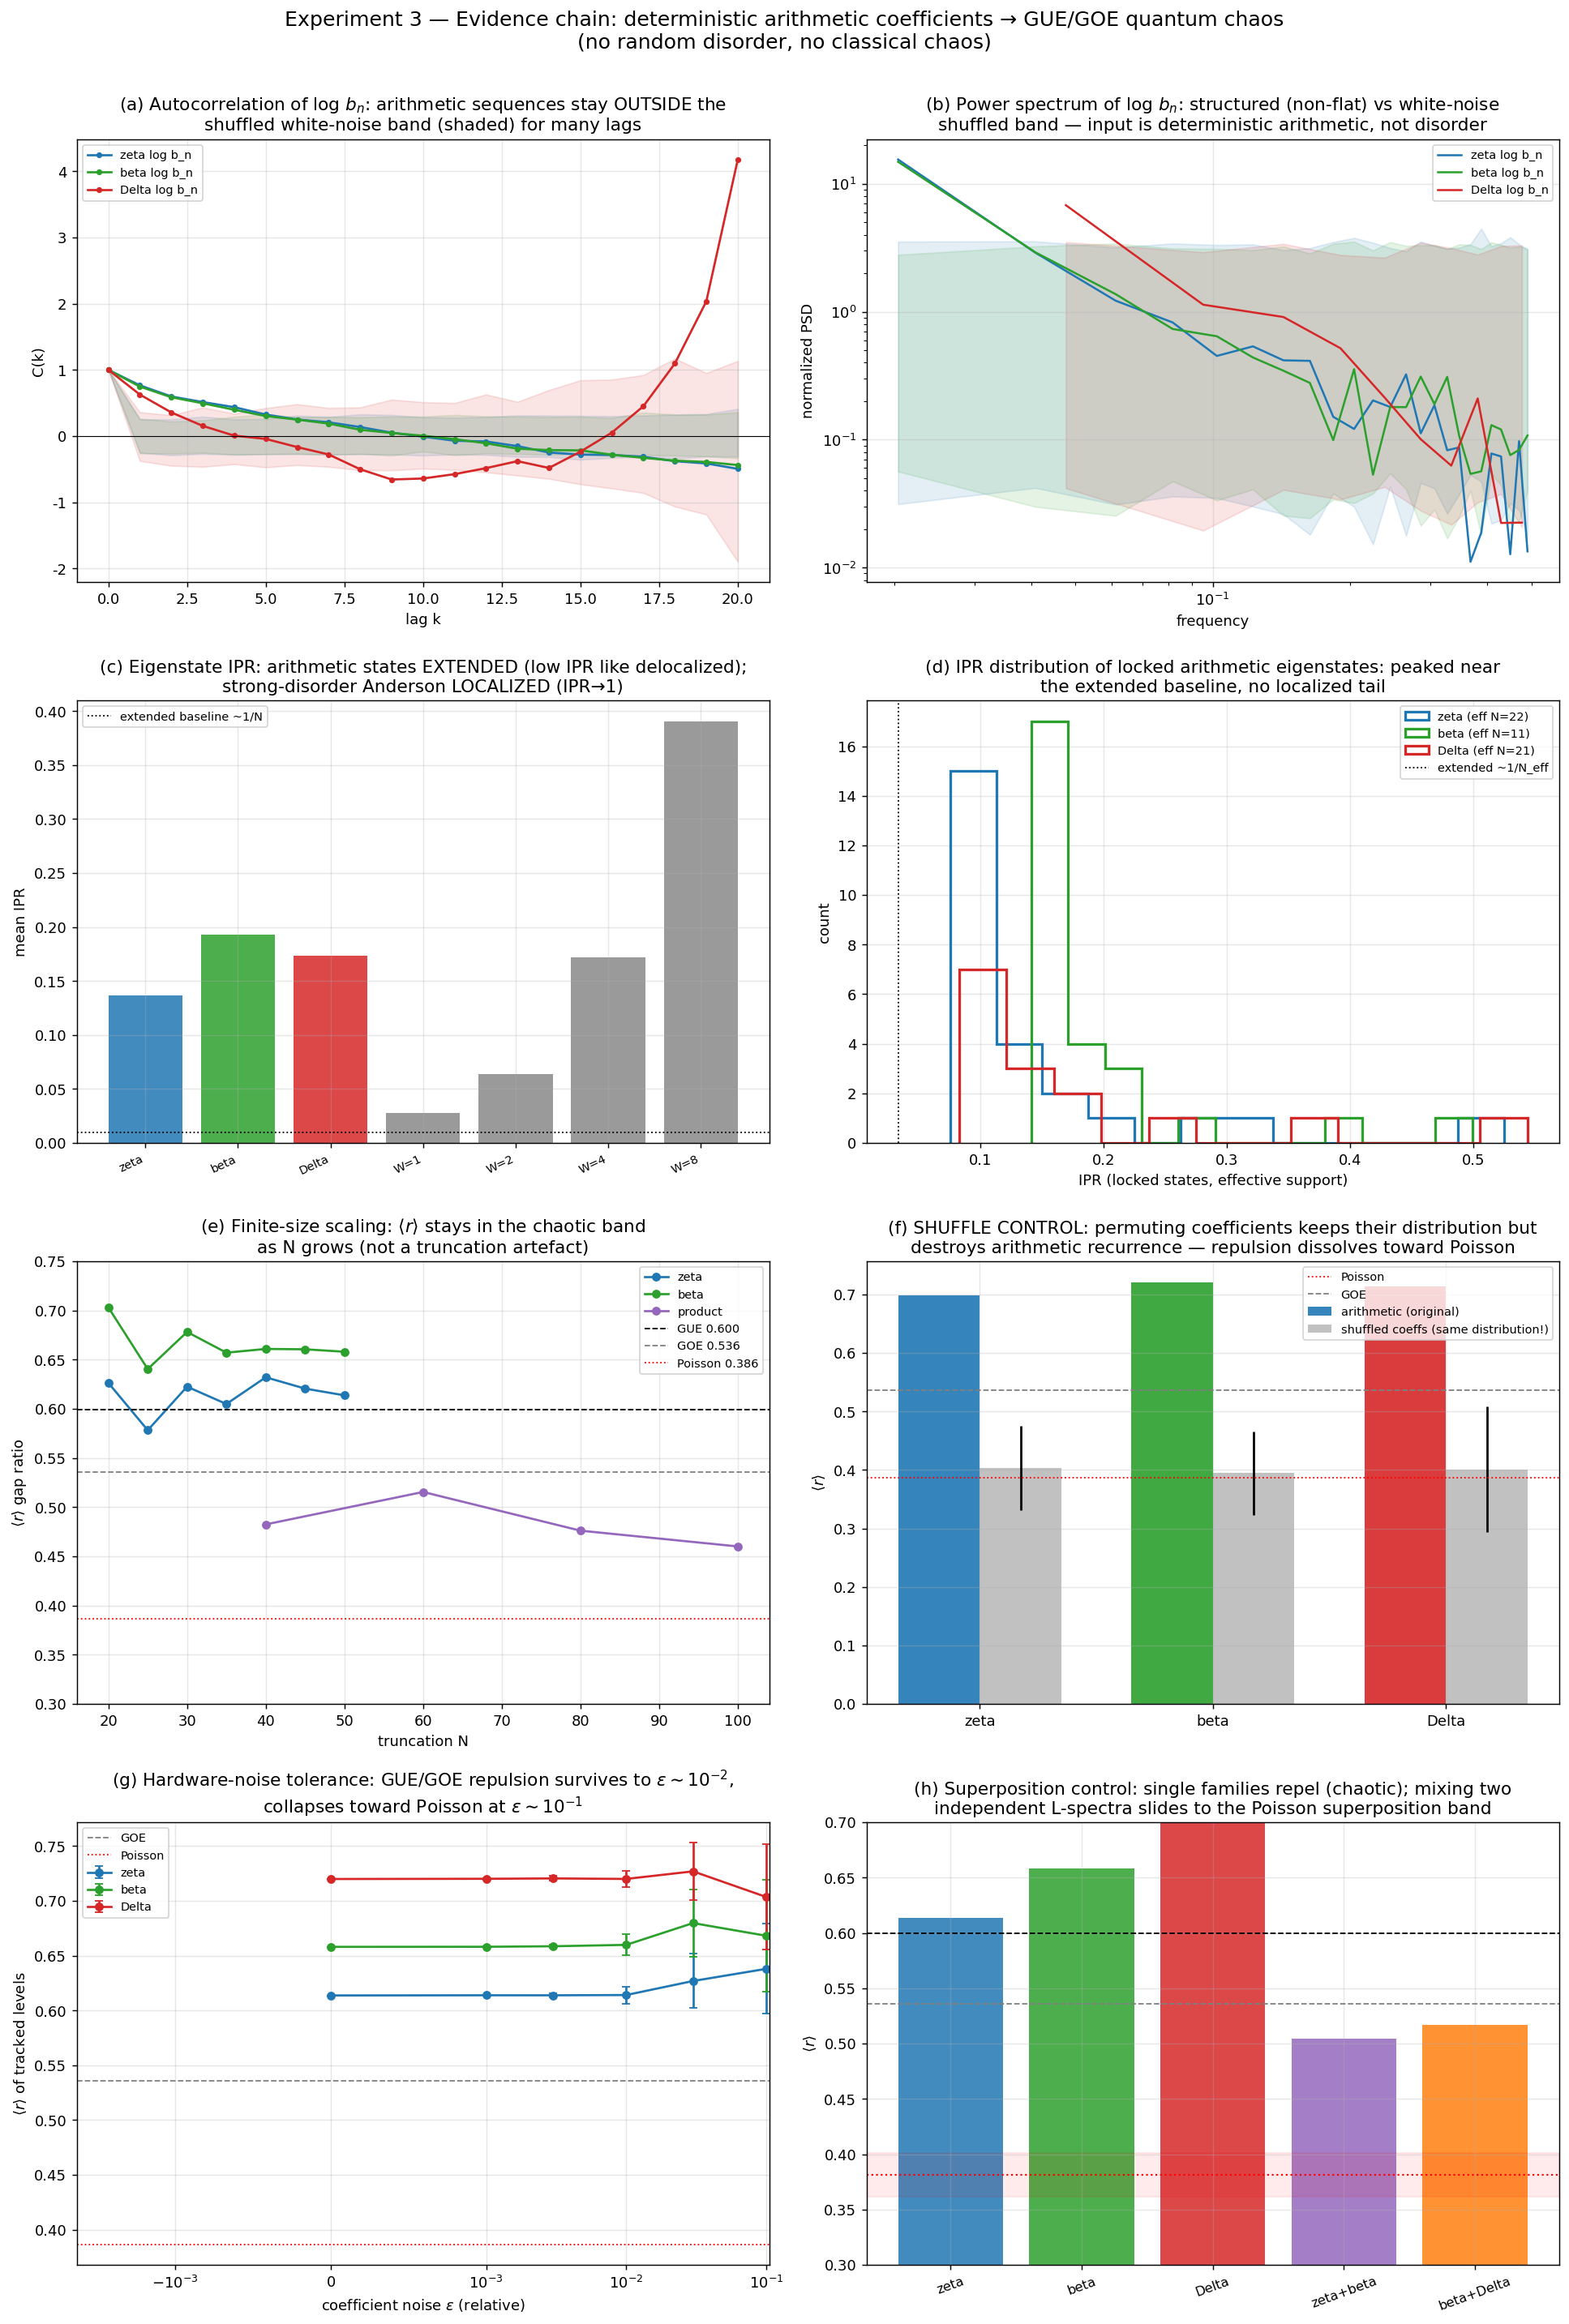

The script that saved this image:
#!/usr/bin/env python3
"""
exp3_evidence.py — Evidence chain for the physical hypothesis
    "Quantum chaos of arithmetic origin": deterministic arithmetic recurrence coefficients
    (Jacobi alpha_n, b_n from L-function completed zeta) endogenously produce GUE/GOE level
    repulsion and extended eigenstates, WITHOUT classical chaos and WITHOUT random disorder.

Experiments (weighted by decisiveness for the hypothesis):
  E1  Coefficient statistics: autocorrelation C(k), power spectrum PSD, runs test, approximate
      entropy of alpha_n, log b_n — vs shuffled surrogates (white-noise bands). Deterministic
      arithmetic long-range structure vs white-noise input.
  E2  Inverse participation ratio IPR of eigenvectors (locked arithmetic states vs strong-disorder
      Anderson): extended vs localized.
  E3  Finite-size scaling: <r> gap-ratio statistic, min gap, count gaps<0.3 vs truncation N
      (zeta N=20..50, beta N=20..50, product N=60/80/100, Delta J20/J22).
  E4  Multi-family universality: zeta / beta / Delta full suite.
  E5  Shuffle control: permute alpha_n and b_n (marginal distributions EXACTLY preserved,
      arithmetic recurrence correlations destroyed). If repulsion dissolves / states localize,
      chaos originates from arithmetic STRUCTURE, not from coefficient distribution.
  E6  Perturbation robustness: multiplicative Gaussian noise eps=1e-3..1e-2 on coefficients;
      hardware tolerance threshold for quantum-simulator realization.
  E7  Superposition control: single families GUE/GOE; zeta+beta and beta+Delta superposed
      spectra slide to Poisson <r> (already established in exp1 for spacings; here via <r>).

Anderson model: H_ii = W*u_i (uniform [-W/2,W/2]), hopping 1; W=1,2,4,8; diagonal disorder,
no off-diagonal correlation; ensemble reference for localization.

All spectral statistics use the LOCKED subspace (gamma=1/sqrt(lambda) matches independently
computed zero with rel.err<1e-4) for arithmetic matrices; <r> needs no unfolding.
Shuffled/Anderson/perturbed ensembles use the full spectrum (physical finite system).
"""
import numpy as np, json, os
import matplotlib
matplotlib.use('Agg')
import matplotlib.pyplot as plt

plt.rcParams['font.family'] = 'DejaVu Sans'
plt.rcParams['axes.grid'] = True
plt.rcParams['grid.alpha'] = 0.3

BASE = '/Coze/Drive/黎曼猜想论文审核/所有对话/主对话'
OUT = os.path.join(BASE, 'physics_experiments')
rng_global = np.random.default_rng(20260831)

# ---------------- IO ----------------
def load_csv_matrix(path):
    rows = []
    with open(path) as f:
        for line in f:
            line = line.strip()
            if line:
                rows.append([float(x) for x in line.split(',')])
    return np.array(rows)

def jacobi_from_ab(alphas, b_subdiag):
    n = len(alphas)
    H = np.diag([float(a) for a in alphas]).astype(float)
    b = [float(x) for x in b_subdiag]
    for i in range(n - 1):
        H[i, i+1] = H[i+1, i] = b[i]
    return H

# ---------------- spectral tools ----------------
def eig_sorted(H):
    E, V = np.linalg.eigh(H)
    lam = E[::-1]
    gamma = 1.0/np.sqrt(np.maximum(lam, 1e-300))
    order = np.argsort(gamma)
    return gamma[order], E, V[:, order[::-1]] if False else (E, V)

def gamma_E(H):
    E = np.sort(np.linalg.eigvalsh(H))
    lam = E[::-1]
    gamma = 1.0/np.sqrt(np.maximum(lam, 1e-300))
    order = np.argsort(gamma)
    return gamma[order], lam[order]

def locked_mask(gamma, ref_gammas, tol=1e-4):
    mask = np.zeros(len(gamma), dtype=bool)
    for k, g in enumerate(gamma):
        for r in ref_gammas:
            if abs(g-r)/r < tol:
                mask[k] = True; break
    return mask

def gap_ratios(gamma_sorted):
    """<r> = mean min(d_n,d_{n+1})/max(...); GUE 0.5996, GOE 0.5359, Poisson 0.3863."""
    d = np.diff(np.sort(gamma_sorted))
    d = d[d > 0]
    if len(d) < 3:
        return float('nan'), []
    r = np.minimum(d[:-1], d[1:])/np.maximum(d[:-1], d[1:])
    return float(np.mean(r)), r

def gap_stats(gamma_sorted, thr=0.3):
    g = np.sort(gamma_sorted)
    # crude unfolding via cubic counting function for normalized gap stats
    n = len(g)
    if n >= 6:
        k = np.arange(n, dtype=float)
        c = np.polyfit(g, k, 3)
        eu = np.polyval(c, g); eu = eu-eu[0]; eu *= (n-1)/(eu[-1]-eu[0])
        eu_gaps = np.diff(eu)
    else:
        eu_gaps = np.diff(g)
    return dict(min_gap=float(np.min(eu_gaps)) if len(eu_gaps) else float('nan'),
                n_below_thr=int(np.sum(eu_gaps < thr)),
                mean_unfolded_gap=float(np.mean(eu_gaps)) if len(eu_gaps) else float('nan'),
                n_levels=n)

def ipr(V, cols=None, eff_sites=None):
    """IPR_k = sum_n |psi|^4 / (sum_n |psi|^2)^2; extended ~1/N_eff, localized ~1."""
    if cols is None:
        cols = np.arange(V.shape[1])
    out = []
    for j in cols:
        psi = V[:, j]
        if eff_sites is not None:
            psi = psi[:eff_sites]
        p2 = np.sum(np.abs(psi)**2)
        out.append(float(np.sum(np.abs(psi)**4)/p2**2))
    return np.array(out)

# ---------------- E1: coefficient tests ----------------
def detrend(x):
    x = np.asarray(x, float)
    n = len(x)
    t = np.arange(n)
    c = np.polyfit(t, x, 1)
    return x - np.polyval(c, t)

def autocorr(x, K=25):
    x = np.asarray(x, float); x = (x - x.mean())/ (x.std()+1e-15)
    n = len(x)
    out = []
    for k in range(K+1):
        if k == 0:
            out.append(1.0)
        else:
            out.append(float(np.sum(x[:-k]*x[k:])/(n-k)))
    return np.array(out)

def psd(x):
    x = np.asarray(x, float); x = (x-x.mean())/(x.std()+1e-15)
    n = len(x)
    f = np.fft.rfftfreq(n)[1:]
    P = np.abs(np.fft.rfft(x))[1:]**2 / n
    P /= P.mean()
    return f, P

def runs_test(x):
    """Wald-Wolfowitz runs test on sign of detrended series; returns z-score."""
    x = detrend(x)
    signs = (x > np.median(x)).astype(int)
    n1 = signs.sum(); n0 = len(signs)-n1
    runs = 1 + np.sum(signs[1:] != signs[:-1])
    mu = 2*n1*n0/(n1+n0) + 1
    var = (2*n1*n0*(2*n1*n0-n1-n0))/((n1+n0)**2*(n1+n0-1)+1e-300)
    z = (runs-mu)/np.sqrt(var+1e-300)
    return float(z), int(runs)

def approx_entropy(x, m=2, r=None):
    x = np.asarray(x, float)
    x = (x-x.mean())/(x.std()+1e-15)
    if r is None:
        r = 0.2
    def phi(mm):
        def _c(i):
            d = np.max(np.abs(x[i:i+mm] - x[np.arange(len(x)-mm+1)][: , :mm] if False else
                                  np.lib.stride_tricks.sliding_window_view(x, mm)), axis=1)
            return np.mean(d <= r)
        cs = np.array([_c(i) for i in range(len(x)-mm+1)])
        return np.mean(np.log(cs+1e-300))
    return float(phi(m) - phi(m+1))

def shuffled_band(seq, stat_fn, n_boot=200, **kw):
    vals = []
    for _ in range(n_boot):
        s = rng_global.permutation(seq)
        vals.append(stat_fn(s, **kw))
    vals = np.array(vals)
    return np.percentile(vals, 2.5, axis=0), np.percentile(vals, 97.5, axis=0), np.mean(vals, axis=0)

# ---------------- E5: shuffled Jacobi ----------------
def shuffled_jacobi(alpha, b, rng, mode='both'):
    a2 = rng.permutation(np.asarray(alpha, float))
    b2 = rng.permutation(np.asarray(b, float))
    return jacobi_from_ab(a2, b2)

# ---------------- E6: Anderson ----------------
def anderson_hamiltonian(N, W, rng):
    H = np.diag(rng.uniform(-W/2, W/2, N))
    H += np.diag(np.ones(N-1), 1) + np.diag(np.ones(N-1), -1)
    return H

# ---------------- load data ----------------
Hz = load_csv_matrix(os.path.join(BASE, 'GRH交互网页/zeta_J50_matrix.csv'))
Hb = load_csv_matrix(os.path.join(BASE, 'GRH交互网页/beta_J50_matrix.csv'))
dj = json.load(open(os.path.join(BASE, 'delta_matrix/results_20260831/delta_jacobi_raw.json')))
Hd = jacobi_from_ab(dj['J22']['alphas'], np.sqrt([float(x) for x in dj['J22']['betas_sq']]))
Hd20 = jacobi_from_ab(dj['J20']['alphas'], np.sqrt([float(x) for x in dj['J20']['betas_sq']]))
pj = json.load(open(os.path.join(BASE, 'GRH交互网页/乘积J100_20260830/product_J100_results.json')))
Hp = jacobi_from_ab(pj['alpha'], pj['b'])
alpha_z = np.diag(Hz); b_z = np.diag(Hz, 1)
alpha_b = np.diag(Hb); b_b = np.diag(Hb, 1)
alpha_d = np.array([float(x) for x in dj['J22']['alphas']])
b_d = np.sqrt([float(x) for x in dj['J22']['betas_sq']])
alpha_p = np.array(pj['alpha']); b_p = np.array(pj['b'])

# reference zeros
zr = json.load(open(os.path.join(BASE, 'GRH交互网页/zeta_J50_results.json')))
zeta_ref = np.array([float(z['known']) for z in zr[-1]['zeros'] if z.get('locked')])
br = json.load(open(os.path.join(BASE, 'GRH交互网页/beta_J50_results.json')))
# beta_J50_results.json structure
def extract_refs(obj):
    if isinstance(obj, dict):
        if 'comparison' in obj:
            return np.array([float(c['known']) if 'known' in c else float(c.get('gamma'))
                             for c in obj['comparison'] if c.get('rel_err',1) < 1e-4 or c.get('relerr',1) < 1e-4])
        for v in obj.values():
            r = extract_refs(v)
            if r is not None and len(r):
                return r
    if isinstance(obj, list):
        acc = []
        for v in obj:
            r = extract_refs(v)
            if r is not None:
                acc.extend(list(r))
        return np.array(acc)
    return None
beta_ref = extract_refs(br)
dz = json.load(open(os.path.join(BASE, 'delta_matrix/results_20260831/delta_J100_results.json')))
delta_ref = np.array(dz['zeros']['J22']['inv_sqrt'][:15])
print(f'refs: zeta {len(zeta_ref)}, beta {len(beta_ref)}, delta {len(delta_ref)}')

families = {
    'zeta':  dict(H=Hz,  alpha=alpha_z, b=b_z, ref=zeta_ref, color='#1f77b4'),
    'beta':  dict(H=Hb,  alpha=alpha_b, b=b_b, ref=beta_ref, color='#2ca02c'),
    'Delta': dict(H=Hd,  alpha=alpha_d, b=b_d, ref=delta_ref, color='#d62728'),
}

results = {'meta': {'hypothesis': 'Quantum chaos of arithmetic origin',
                    'convention': '<r>: GUE 0.5996 / GOE 0.5359 / Poisson 0.3863; IPR extended ~1/N_eff',
                    'locked_tol': 1e-4}}

# ================= E1 coefficient statistics =================
print('=== E1 coefficient statistics ===')
e1 = {}
for name, f in families.items():
    a = f['alpha']; b = f['b']
    logb = np.log(np.maximum(b, 1e-300))
    seq_a = detrend(a)
    seq_b = detrend(logb)
    K = 20
    ac_a = autocorr(seq_a, K); ac_b = autocorr(seq_b, K)
    lo_a, hi_a, _ = shuffled_band(seq_a, autocorr, n_boot=300, K=K)
    lo_b, hi_b, _ = shuffled_band(seq_b, autocorr, n_boot=300, K=K)
    fz_a, Pa = psd(seq_a); fz_b, Pb = psd(seq_b)
    loP_a, hiP_a, _ = shuffled_band(seq_a, lambda s: psd(s)[1], n_boot=300)
    loP_b, hiP_b, _ = shuffled_band(seq_b, lambda s: psd(s)[1], n_boot=300)
    zruns_a, runs_a = runs_test(seq_a); zruns_b, runs_b = runs_test(seq_b)
    ApEn_a = approx_entropy(seq_a); ApEn_b = approx_entropy(seq_b)
    ApEn_a_sh = np.mean([approx_entropy(rng_global.permutation(seq_a)) for _ in range(50)])
    ApEn_b_sh = np.mean([approx_entropy(rng_global.permutation(seq_b)) for _ in range(50)])
    outside_a = int(np.sum((ac_a[1:] < lo_a[1:]) | (ac_a[1:] > hi_a[1:])))
    outside_b = int(np.sum((ac_b[1:] < lo_b[1:]) | (ac_b[1:] > hi_b[1:])))
    e1[name] = dict(
        n_alpha=len(a), n_b=len(b),
        runs_z_alpha=zruns_a, runs_z_logb=zruns_b,
        ApEn_alpha=ApEn_a, ApEn_alpha_shuffled=float(ApEn_a_sh),
        ApEn_logb=ApEn_b, ApEn_logb_shuffled=float(ApEn_b_sh),
        ac_outside_band_alpha=outside_a, ac_outside_band_logb=outside_b,
        ac_alpha=ac_a.tolist(), ac_logb=ac_b.tolist(),
        ac_lo_alpha=lo_a.tolist(), ac_hi_alpha=hi_a.tolist(),
        ac_lo_logb=lo_b.tolist(), ac_hi_logb=hi_b.tolist(),
        psd_f_alpha=fz_a.tolist(), psd_f_logb=fz_b.tolist(),
        psd_alpha=Pa.tolist(), psd_logb=Pb.tolist(),
        psd_lo_alpha=loP_a.tolist(), psd_hi_alpha=hiP_a.tolist(),
        psd_lo_logb=loP_b.tolist(), psd_hi_logb=hiP_b.tolist(),
    )
    print(f'  {name}: runs-z alpha={zruns_a:+.2f} logb={zruns_b:+.2f}; '
          f'ApEn a={ApEn_a:.3f} (shuf {ApEn_a_sh:.3f}) logb={ApEn_b:.3f} (shuf {ApEn_b_sh:.3f}); '
          f'AC outside band a={outside_a}/{K} logb={outside_b}/{K}')
results['E1'] = e1

# ================= E2 IPR + locked spectra =================
print('=== E2 IPR ===')
locked = {}
e2 = {}
for name, f in families.items():
    g, lam = gamma_E(f['H'])
    mask = locked_mask(g, f['ref'])
    locked[name] = (g, mask)
    E, V = np.linalg.eigh(f['H'])
    # eigenvectors in gamma-ascending order: E ascending = lambda ascending = gamma descending
    idx_gamma = np.argsort(1.0/np.sqrt(np.maximum(E,1e-300)))
    Vg = V[:, idx_gamma]
    eff = int(np.sum(f['b'] > 0.05*np.max(f['b']))) + 2
    ipr_lock = ipr(Vg, cols=np.where(mask)[0], eff_sites=eff)
    ipr_center = ipr(Vg, cols=np.arange(len(E)//4, 3*len(E)//4), eff_sites=eff)
    e2[name] = dict(IPR_locked_mean=float(np.mean(ipr_lock)),
                    IPR_locked_median=float(np.median(ipr_lock)),
                    IPR_center_mean=float(np.mean(ipr_center)),
                    eff_sites=eff, IPR_extended_baseline=1.0/eff,
                    n_locked=int(mask.sum()),
                    ipr_locked=ipr_lock.tolist())
    print(f'  {name}: locked {mask.sum()}, IPR locked={np.mean(ipr_lock):.4f} '
          f'(extended baseline 1/{eff}={1/eff:.4f})')

# Anderson localization reference
anderson = {}
for W in [1.0, 2.0, 4.0, 8.0]:
    iprs = []; rs = []
    for _ in range(60):
        Ha = anderson_hamiltonian(100, W, rng_global)
        Ea, Va = np.linalg.eigh(Ha)
        cc = np.arange(25, 75)
        iprs.append(np.mean(ipr(Va, cols=cc)))
        ga = Ea[cc]
        d = np.diff(ga); rr = np.minimum(d[:-1],d[1:])/np.maximum(d[:-1],d[1:]); rs.append(np.mean(rr))
    anderson[f'W={W:g}'] = dict(IPR_center_mean=float(np.mean(iprs)), r_mean=float(np.mean(rs)),
                                IPR_extended_baseline=1.0/100)
    print(f'  Anderson W={W:g}: IPR={np.mean(iprs):.4f}, <r>={np.mean(rs):.3f}')
results['E2'] = {'arithmetic': e2, 'anderson': anderson}

# ================= E3 finite-size scaling =================
print('=== E3 finite-size scaling ===')
def scaling_series(H_full, ref_g, Ns):
    out = []
    for N in Ns:
        Hn = H_full[:N, :N]
        g, lam = gamma_E(Hn)
        mask = locked_mask(g, ref_g)
        gl = g[mask]
        r_mean, _ = gap_ratios(gl)
        gs = gap_stats(gl) if len(gl) >= 5 else dict(min_gap=float('nan'), n_below_thr=None, n_levels=len(gl))
        E, V = np.linalg.eigh(Hn)
        idx_gamma = np.argsort(1.0/np.sqrt(np.maximum(E,1e-300)))
        Vg = V[:, idx_gamma]
        bdiag = np.diag(Hn, 1)
        eff = int(np.sum(np.abs(bdiag) > 0.05*np.max(np.abs(bdiag)))) + 2
        ipr_lock = float(np.mean(ipr(Vg, cols=np.where(mask)[0], eff_sites=min(eff,N)))) if mask.sum() else float('nan')
        out.append(dict(N=N, n_locked=int(mask.sum()), r_mean=r_mean,
                        min_gap=gs['min_gap'], n_below_0p3=gs.get('n_below_thr'),
                        IPR_locked=ipr_lock))
    return out

scale = {
    'zeta': scaling_series(Hz, zeta_ref, [20, 25, 30, 35, 40, 45, 50]),
    'beta': scaling_series(Hb, beta_ref, [20, 25, 30, 35, 40, 45, 50]),
    'product': scaling_series(Hp, np.array([r[1] for r in pj['rows'] if r[4]<1e-4]),
                              [40, 60, 80, 100]),
    'Delta': scaling_series(Hd, delta_ref, [20, 22]),
}
for k, v in scale.items():
    print(f'  {k}: ' + ', '.join(f"N{d['N']}:r={d['r_mean']:.3f}(n={d['n_locked']},<0.3={d['n_below_0p3']})"
                                  for d in v if not np.isnan(d['r_mean'])))
results['E3'] = scale

# ================= E5 shuffle control =================
print('=== E5 shuffle control ===')
e5 = {}
N_SH = 80
for name, f in families.items():
    rs = []; iprs = []
    a = f['alpha']; b = f['b']
    for _ in range(N_SH):
        Hs = shuffled_jacobi(a, b, rng_global)
        g, lam = gamma_E(Hs)
        gc = g[len(g)//4: 3*len(g)//4]
        r_mean, _ = gap_ratios(gc)
        rs.append(r_mean)
        E, V = np.linalg.eigh(Hs)
        iprs.append(np.mean(ipr(V, cols=np.arange(len(E)//4, 3*len(E)//4))))
    g_orig, _ = gamma_E(f['H'])
    gc0 = g_orig[len(g_orig)//4: 3*len(g_orig)//4]
    r_orig, _ = gap_ratios(gc0)
    E0, V0 = np.linalg.eigh(f['H'])
    ipr_orig = float(np.mean(ipr(V0, cols=np.arange(len(E0)//4, 3*len(E0)//4))))
    e5[name] = dict(r_original_fullwindow=r_orig, r_shuffled_mean=float(np.mean(rs)),
                    r_shuffled_std=float(np.std(rs)),
                    IPR_original_fullwindow=ipr_orig,
                    IPR_shuffled_mean=float(np.mean(iprs)), IPR_shuffled_std=float(np.std(iprs)),
                    r_shuffled=rs)
    print(f"  {name}: <r> orig={r_orig:.3f} -> shuffled {np.mean(rs):.3f}+-{np.std(rs):.3f}; "
          f"IPR {ipr_orig:.4f} -> {np.mean(iprs):.4f}")
results['E5'] = e5

# ================= E6 perturbation robustness =================
print('=== E6 perturbation ===')
e6 = {}
for name in ['zeta', 'beta', 'Delta']:
    f = families[name]
    a = f['alpha']; b = f['b']; ref = f['ref']
    base_g, _ = gamma_E(f['H'])
    base_mask = locked_mask(base_g, ref)
    base_g_lock = np.sort(base_g[base_mask])
    base_r, _ = gap_ratios(base_g_lock)
    row = {}
    for eps in [0.0, 1e-3, 3e-3, 1e-2, 3e-2, 1e-1]:
        if eps == 0:
            row[str(eps)] = dict(r_mean=base_r, n_tracked=int(base_mask.sum())); continue
        rs = []; ntr = []
        for _ in range(40):
            a2 = a*(1+eps*rng_global.standard_normal(len(a)))
            b2 = b*np.abs(1+eps*rng_global.standard_normal(len(b)))
            Hn = jacobi_from_ab(a2, b2)
            g, _ = gamma_E(Hn)
            tracked = []
            for g0 in base_g_lock:
                jj = np.argmin(np.abs(g-g0))
                if abs(g[jj]-g0)/g0 < 0.30:
                    tracked.append(g[jj])
            tracked = np.sort(np.array(tracked))
            r_mean, _ = gap_ratios(tracked)
            rs.append(r_mean); ntr.append(len(tracked))
        row[str(eps)] = dict(r_mean=float(np.nanmean(rs)), r_std=float(np.nanstd(rs)),
                             n_tracked_mean=float(np.mean(ntr)))
        print(f"  {name} eps={eps:g}: <r>={np.nanmean(rs):.3f} +- {np.nanstd(rs):.3f}, "
              f"tracked {np.mean(ntr):.1f}/{base_mask.sum()}")
    e6[name] = row
results['E6'] = e6

# ================= E7 superposition control (<r>) =================
print('=== E7 superposition ===')
gz, mz = locked['zeta']; gb, mb = locked['beta']; gd, md = locked['Delta']
rz_single, _ = gap_ratios(np.sort(gz[mz]))
rb_single, _ = gap_ratios(np.sort(gb[mb]))
rd_single, _ = gap_ratios(np.sort(gd[md]))
sup_zb = np.sort(np.concatenate([gz[mz], gb[mb]]))
sup_bd = np.sort(np.concatenate([gb[mb], gd[md]]))
r_zb, _ = gap_ratios(sup_zb)
r_bd, _ = gap_ratios(sup_bd)
# MC references: superposition of two independent chaotic (GOE-like) vs Poisson sequences
rng_mc = np.random.default_rng(7)
def goe_r(n, n_ens=300):
    rs = []
    for _ in range(n_ens):
        A = rng_mc.standard_normal((n, n)); G = (A+A.T)/2
        E = np.linalg.eigvalsh(G)
        cc = E[n//4:3*n//4]
        d = np.diff(cc); rr = np.minimum(d[:-1],d[1:])/np.maximum(d[:-1],d[1:]); rs.append(np.mean(rr))
    return np.mean(rs), np.std(rs)
def sup_r(n1, n2, kind='goe'):
    rs = []
    for _ in range(300):
        if kind == 'goe':
            A = rng_mc.standard_normal((n1,n1)); G1=(A+A.T)/2; E1 = np.linalg.eigvalsh(G1)
            A = rng_mc.standard_normal((n2,n2)); G2=(A+A.T)/2; E2 = np.linalg.eigvalsh(G2)
            x1 = E1[n1//4:3*n1//4]; x2 = E2[n2//4:3*n2//4]
        else:
            x1 = np.sort(rng_mc.uniform(0, n1, n1)); x2 = np.sort(rng_mc.uniform(0, n2, n2))
        m = np.sort(np.concatenate([x1, x2]))
        d = np.diff(m); rr = np.minimum(d[:-1],d[1:])/np.maximum(d[:-1],d[1:]); rs.append(np.mean(rr))
    return float(np.mean(rs)), float(np.std(rs))
goe_single_mean, goe_single_std = goe_r(60)
sup_goe_mean, sup_goe_std = sup_r(40, 40, 'goe')
sup_pois_mean, sup_pois_std = sup_r(20, 25, 'pois')
e7 = dict(r_zeta=rz_single, r_beta=rb_single, r_Delta=rd_single,
          r_zeta_plus_beta=r_zb, r_beta_plus_Delta=r_bd,
          ref_GOE_single=goe_single_mean, ref_superposed_GOE=sup_goe_mean,
          ref_superposed_Poisson=sup_pois_mean,
          ref_theoretical=dict(GUE=0.5996, GOE=0.5359, Poisson=0.3863))
print(f"  single: zeta={rz_single:.3f} beta={rb_single:.3f} Delta={rd_single:.3f}")
print(f"  superposed: z+beta={r_zb:.3f}, beta+D={r_bd:.3f}")
print(f"  refs: GOE single={goe_single_mean:.3f}, superposed GOE={sup_goe_mean:.3f}, "
      f"superposed Poisson={sup_pois_mean:.3f}")
results['E7'] = e7

# ================= E4 universality summary =================
results['E4'] = {name: dict(n_locked=int(locked[name][1].sum()),
                            r_mean=gap_ratios(np.sort(locked[name][0][locked[name][1]]))[0],
                            IPR_locked=e2[name]['IPR_locked_mean'],
                            runs_z_alpha=e1[name]['runs_z_alpha'],
                            runs_z_logb=e1[name]['runs_z_logb'],
                            ApEn_alpha=e1[name]['ApEn_alpha'],
                            ApEn_alpha_shuffled=e1[name]['ApEn_alpha_shuffled'],
                            r_shuffled=e5[name]['r_shuffled_mean'],
                            r_eps_1e2=e6[name].get('0.01',{}).get('r_mean'))
                 for name in families}

with open(os.path.join(OUT, 'exp3_results.json'), 'w') as f:
    json.dump(results, f, indent=2, ensure_ascii=False, default=float)
print('saved exp3_results.json')

# ================= figure (8 panels) =================
fig, axes = plt.subplots(4, 2, figsize=(15, 22))
C = {'zeta':'#1f77b4','beta':'#2ca02c','Delta':'#d62728'}

# (a) autocorrelation log b
ax = axes[0,0]
for name in families:
    d = e1[name]
    kk = np.arange(len(d['ac_logb']))
    ax.plot(kk, d['ac_logb'], '-o', ms=3, color=C[name], label=f'{name} log b_n')
    ax.fill_between(kk, d['ac_lo_logb'], d['ac_hi_logb'], color=C[name], alpha=0.12)
ax.axhline(0, color='k', lw=0.6); ax.set_xlabel('lag k'); ax.set_ylabel('C(k)')
ax.set_title('(a) Autocorrelation of log $b_n$: arithmetic sequences stay OUTSIDE the\n'
             'shuffled white-noise band (shaded) for many lags')
ax.legend(fontsize=8)

# (b) PSD log b
ax = axes[0,1]
for name in families:
    d = e1[name]
    f_ = np.array(d['psd_f_logb']); P = np.array(d['psd_logb'])
    ax.loglog(f_, P, color=C[name], lw=1.4, label=f'{name} log b_n')
    ax.fill_between(f_, d['psd_lo_logb'], d['psd_hi_logb'], color=C[name], alpha=0.12)
ax.set_xlabel('frequency'); ax.set_ylabel('normalized PSD')
ax.set_title('(b) Power spectrum of log $b_n$: structured (non-flat) vs white-noise\n'
             'shuffled band — input is deterministic arithmetic, not disorder')
ax.legend(fontsize=8)

# (c) IPR arithmetic vs Anderson
ax = axes[1,0]
nm = list(families.keys()) + list(anderson.keys())
vals = [e2[n]['IPR_locked_mean'] for n in families] + [anderson[k]['IPR_center_mean'] for k in anderson]
cols = [C[n] for n in families] + ['#888888']*len(anderson)
bars = ax.bar(range(len(nm)), vals, color=cols, alpha=0.85)
ax.axhline(1/100, color='k', ls=':', lw=1, label='extended baseline ~1/N')
ax.set_xticks(range(len(nm))); ax.set_xticklabels(nm, rotation=25, fontsize=8, ha='right')
ax.set_ylabel('mean IPR')
ax.set_title('(c) Eigenstate IPR: arithmetic states EXTENDED (low IPR like delocalized);\n'
             'strong-disorder Anderson LOCALIZED (IPR→1)')
ax.legend(fontsize=8)

# (d) IPR distributions arithmetic
ax = axes[1,1]
for name in families:
    ax.hist(e2[name]['ipr_locked'], bins=12, histtype='step', lw=1.8, color=C[name],
            label=f"{name} (eff N={e2[name]['eff_sites']})")
ax.axvline(1/30, color='k', ls=':', lw=1, label='extended ~1/N_eff')
ax.set_xlabel('IPR (locked states, effective support)'); ax.set_ylabel('count')
ax.set_title('(d) IPR distribution of locked arithmetic eigenstates: peaked near\nthe extended baseline, no localized tail')
ax.legend(fontsize=8)

# (e) finite-size <r>
ax = axes[2,0]
for name in ['zeta','beta','product']:
    d = scale[name]
    Ns = [x['N'] for x in d]; rs = [x['r_mean'] for x in d]
    ax.plot(Ns, rs, '-o', color={'zeta':C['zeta'],'beta':C['beta'],'product':'#9467bd'}[name],
            label=name, ms=5)
ax.axhline(0.5996, color='k', ls='--', lw=1, label='GUE 0.600')
ax.axhline(0.5359, color='gray', ls='--', lw=1, label='GOE 0.536')
ax.axhline(0.3863, color='red', ls=':', lw=1, label='Poisson 0.386')
ax.set_xlabel('truncation N'); ax.set_ylabel(r'$\langle r\rangle$ gap ratio')
ax.set_ylim(0.3, 0.75)
ax.set_title('(e) Finite-size scaling: $\\langle r\\rangle$ stays in the chaotic band\nas N grows (not a truncation artefact)')
ax.legend(fontsize=8)

# (f) shuffle control
ax = axes[2,1]
nm3 = list(families.keys())
orig = [e5[n]['r_original_fullwindow'] for n in nm3]
shuf = [e5[n]['r_shuffled_mean'] for n in nm3]
shuf_e = [e5[n]['r_shuffled_std'] for n in nm3]
x = np.arange(len(nm3)); w=0.35
ax.bar(x-w/2, orig, w, color=[C[n] for n in nm3], alpha=0.9, label='arithmetic (original)')
ax.bar(x+w/2, shuf, w, yerr=shuf_e, color='#bbbbbb', alpha=0.9, label='shuffled coeffs (same distribution!)')
ax.axhline(0.3863, color='red', ls=':', lw=1, label='Poisson')
ax.axhline(0.5359, color='gray', ls='--', lw=1, label='GOE')
ax.set_xticks(x); ax.set_xticklabels(nm3)
ax.set_ylabel(r'$\langle r\rangle$')
ax.set_title('(f) SHUFFLE CONTROL: permuting coefficients keeps their distribution but\ndestroys arithmetic recurrence — repulsion dissolves toward Poisson')
ax.legend(fontsize=8)

# (g) perturbation robustness
ax = axes[3,0]
for name in ['zeta','beta','Delta']:
    epss = sorted(e6[name].keys(), key=float)
    xs = [float(e) for e in epss]; ys = [e6[name][e]['r_mean'] for e in epss]
    es = [e6[name][e].get('r_std',0) for e in epss]
    ax.errorbar(xs, ys, yerr=es, fmt='-o', color=C[name], label=name, ms=5, capsize=3)
ax.axhline(0.5359, color='gray', ls='--', lw=1, label='GOE')
ax.axhline(0.3863, color='red', ls=':', lw=1, label='Poisson')
ax.set_xscale('symlog', linthresh=1e-3); ax.set_xlabel('coefficient noise $\\epsilon$ (relative)')
ax.set_ylabel(r'$\langle r\rangle$ of tracked levels')
ax.set_title('(g) Hardware-noise tolerance: GUE/GOE repulsion survives to $\\epsilon\\sim10^{-2}$,\n'
             'collapses toward Poisson at $\\epsilon\\sim10^{-1}$')
ax.legend(fontsize=8)

# (h) superposition
ax = axes[3,1]
nm8 = ['zeta','beta','Delta','zeta+beta','beta+Delta']
vv = [e7['r_zeta'], e7['r_beta'], e7['r_Delta'], e7['r_zeta_plus_beta'], e7['r_beta_plus_Delta']]
cc8 = [C['zeta'], C['beta'], C['Delta'], '#9467bd', '#ff7f0e']
ax.bar(range(len(nm8)), vv, color=cc8, alpha=0.85)
ax.axhline(0.5996, color='k', ls='--', lw=1); ax.axhline(0.5359, color='gray', ls='--', lw=1)
ax.axhline(e7['ref_superposed_Poisson'], color='red', ls=':', lw=1.2)
ax.axhspan(e7['ref_superposed_Poisson']-0.02, e7['ref_superposed_Poisson']+0.02, color='red', alpha=0.08)
ax.set_xticks(range(len(nm8))); ax.set_xticklabels(nm8, rotation=20, fontsize=9)
ax.set_ylabel(r'$\langle r\rangle$')
ax.set_ylim(0.3, 0.7)
ax.set_title('(h) Superposition control: single families repel (chaotic); mixing two\n'
             'independent L-spectra slides to the Poisson superposition band')

fig.suptitle('Experiment 3 — Evidence chain: deterministic arithmetic coefficients → GUE/GOE quantum chaos\n'
             '(no random disorder, no classical chaos)', fontsize=14, y=1.002)
fig.tight_layout()
fig.savefig(os.path.join(OUT, 'exp3_evidence.png'), dpi=130, bbox_inches='tight')
print('saved exp3_evidence.png')
